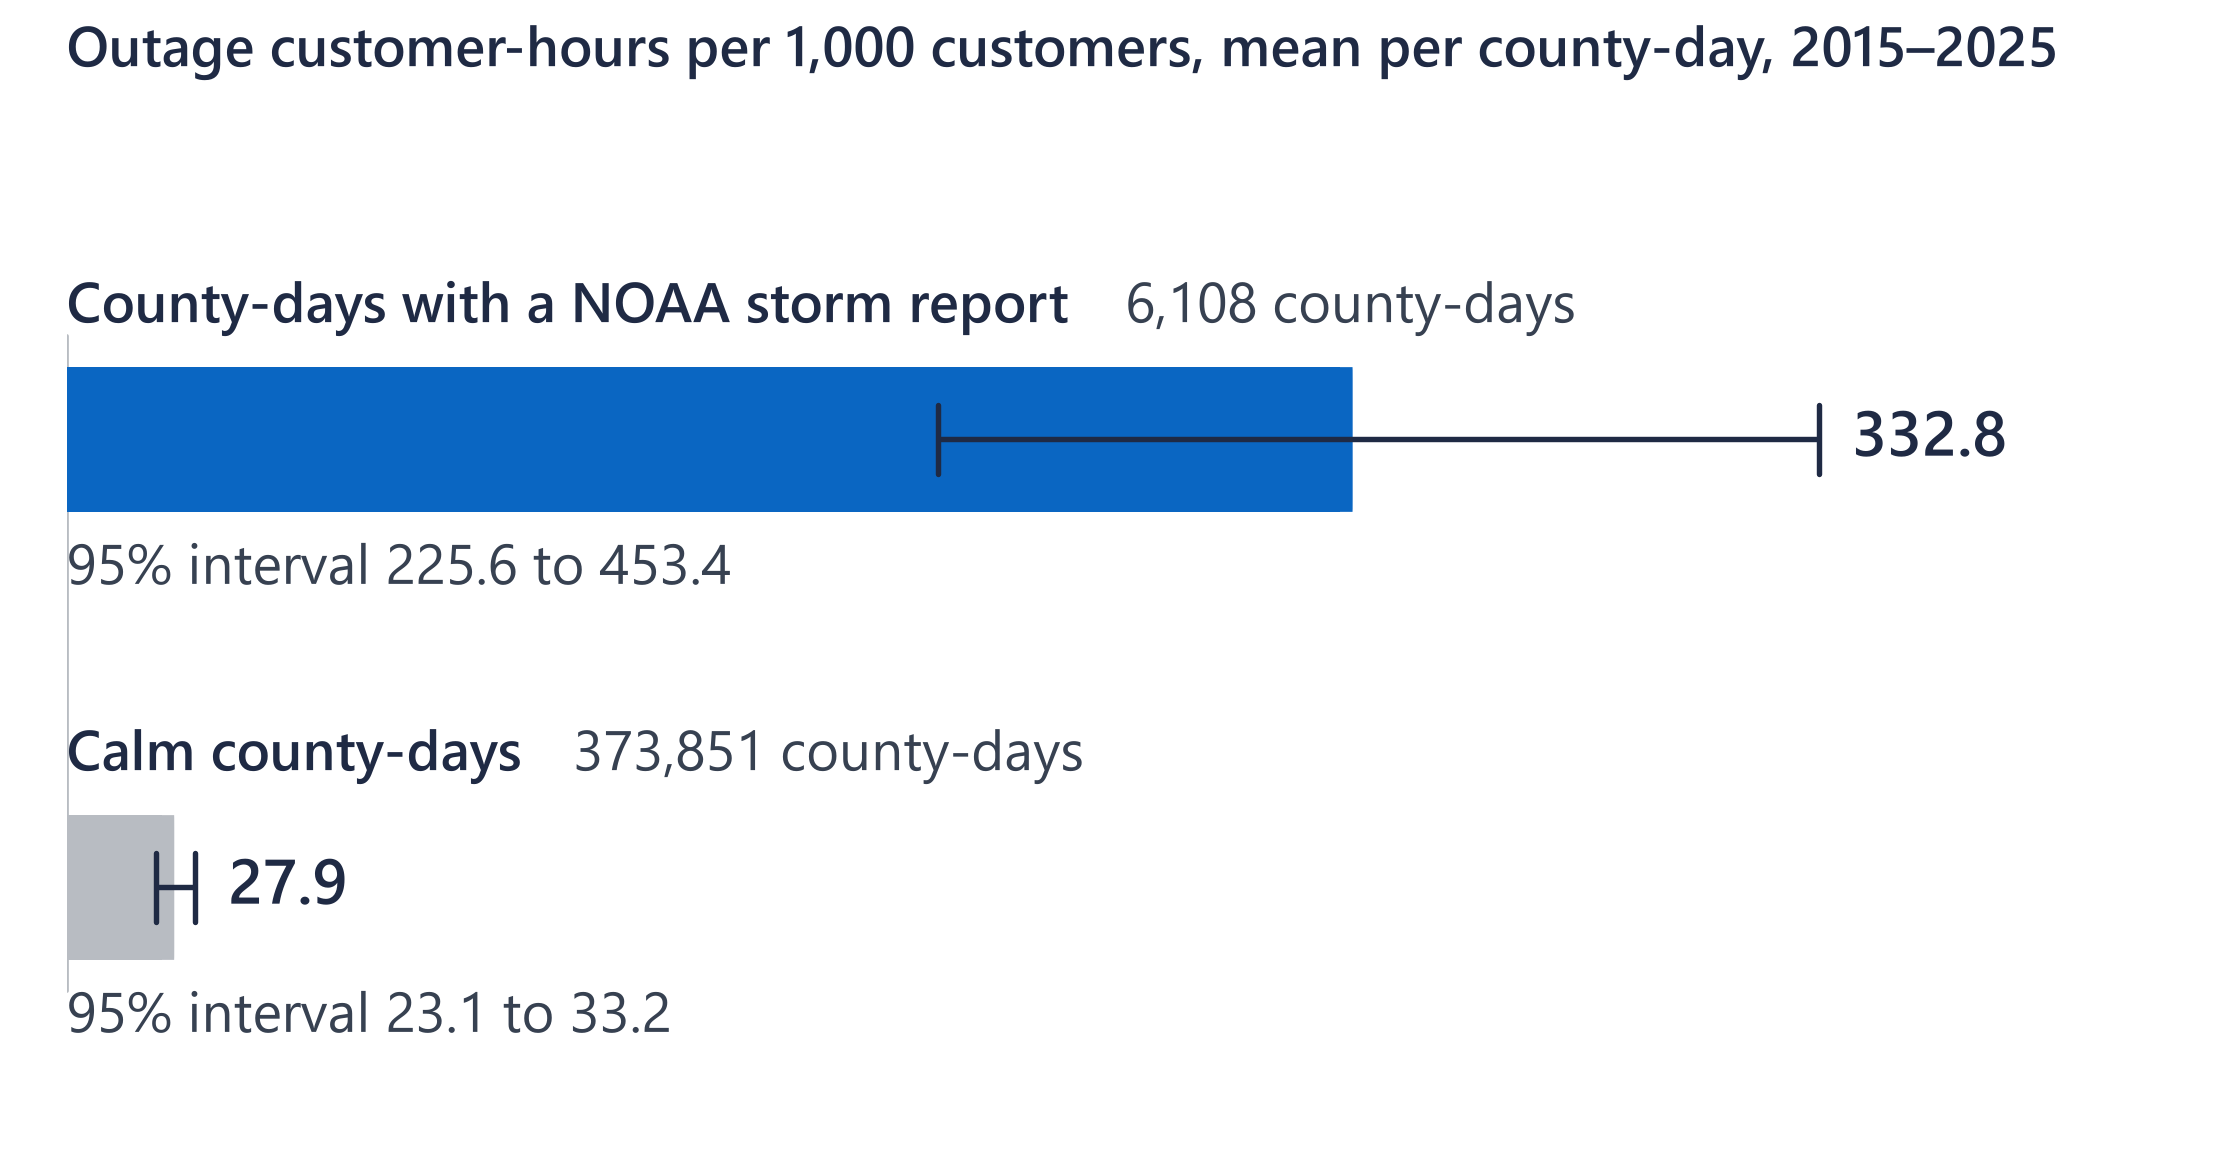

Source data for this figure (header and first rows):
subset, county_days, customer_hours_per_1k, ci_low, ci_high
storm, 6108, 332.8, 225.6, 453.4
calm, 373851, 27.86, 23.09, 33.22
ratio, , 11.94, 7.919, 16.89
